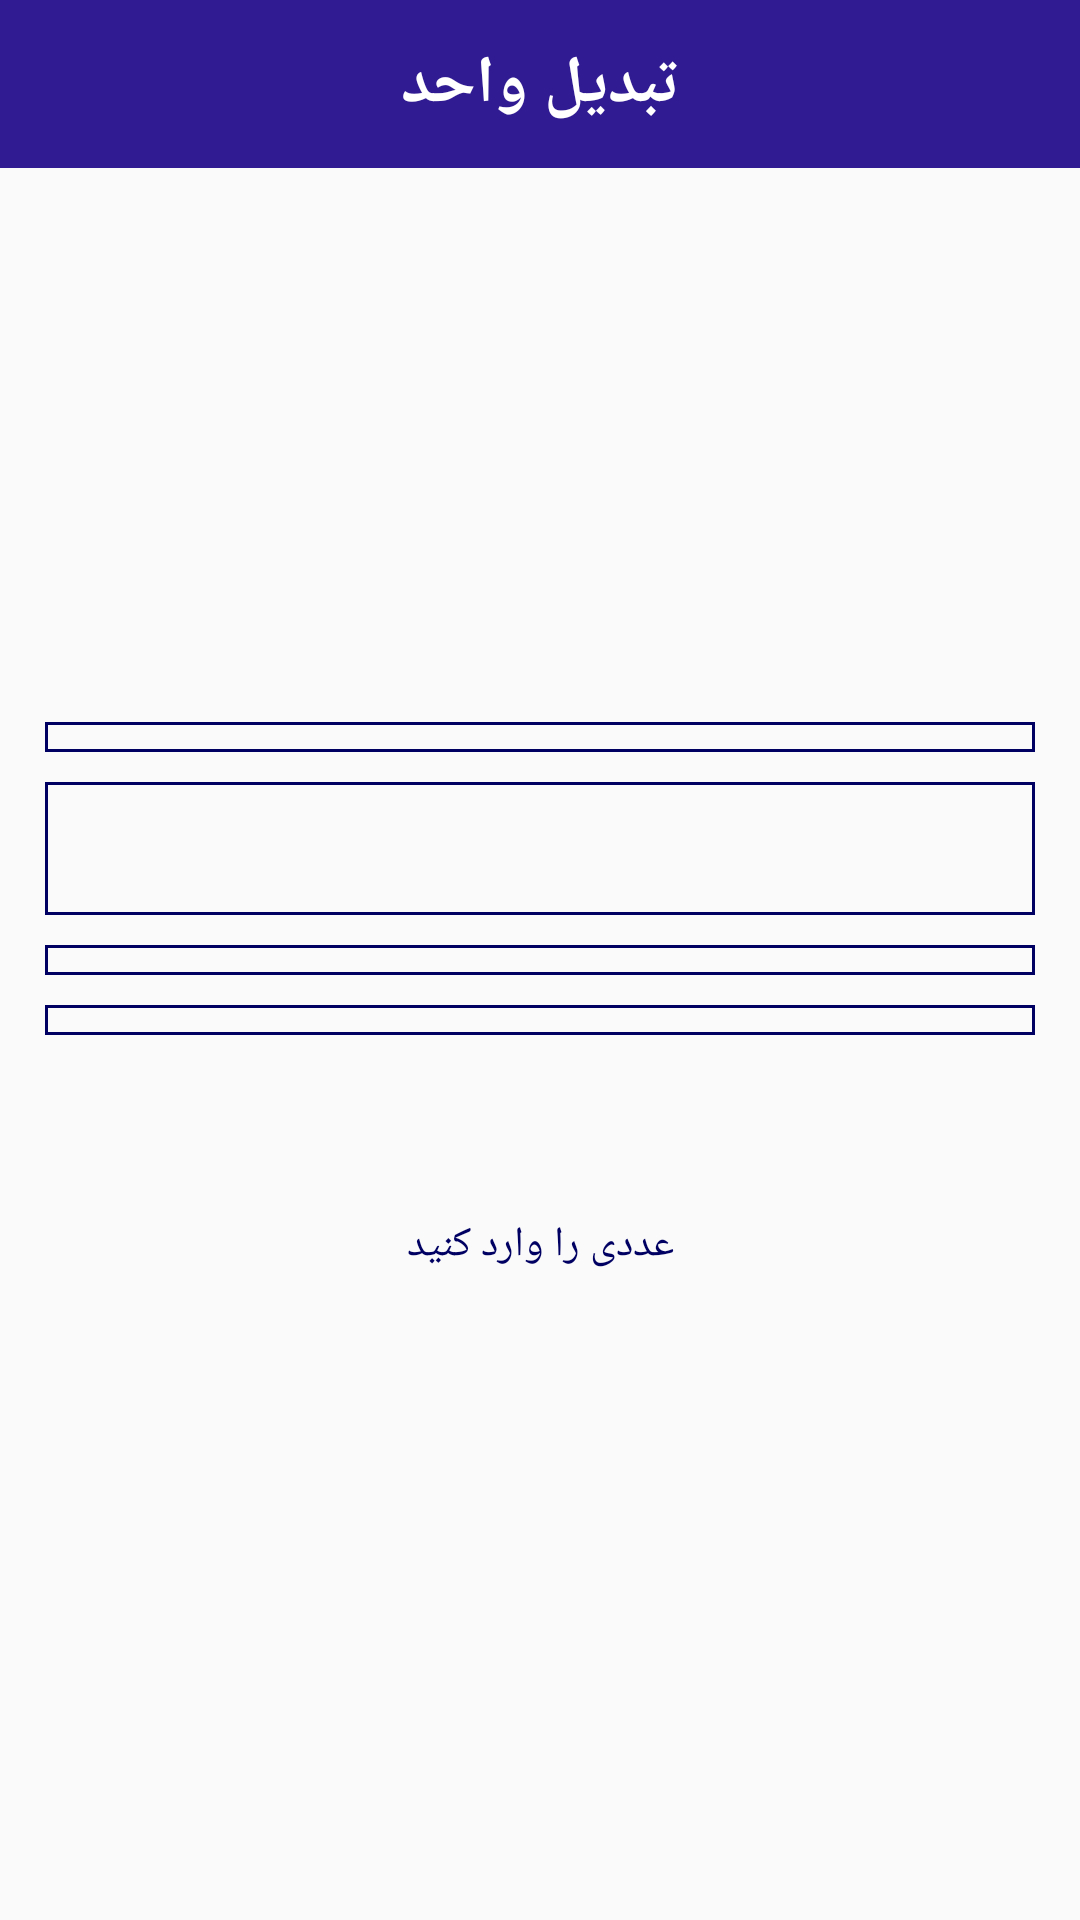

Here is an Android app screen rendered from its layout file. Give the layout XML and the strings, colors and styles it references.
<!-- AndroidManifest.xml: application theme AppTheme -->
<!-- res/layout/activity_convertation.xml -->
<?xml version="1.0" encoding="utf-8"?>
<androidx.constraintlayout.widget.ConstraintLayout xmlns:android="http://schemas.android.com/apk/res/android"
    xmlns:app="http://schemas.android.com/apk/res-auto"
    xmlns:tools="http://schemas.android.com/tools"
    android:layout_width="match_parent"
    android:layout_height="match_parent"
    android:orientation="vertical"
    android:weightSum="10"
    tools:context=".ConvertationActivity">

    <androidx.appcompat.widget.Toolbar
        android:layout_width="match_parent"
        android:layout_height="?attr/actionBarSize"
        android:background="@color/colorPrimary"
        app:layout_constraintTop_toTopOf="parent">

        <TextView
            android:layout_width="wrap_content"
            android:layout_height="match_parent"
            android:layout_gravity="center"
            android:gravity="center"
            android:text="@string/convertationTitle"
            android:textAlignment="center"
            android:textColor="@color/textColor"
            android:textSize="22sp"
            android:textStyle="bold" />

    </androidx.appcompat.widget.Toolbar>

    <Spinner
        android:id="@+id/convertation_type_spinner"
        android:layout_width="match_parent"
        android:layout_height="wrap_content"
        android:layout_marginHorizontal="15dp"
        android:layout_marginVertical="10dp"
        android:background="@drawable/bg_edit_text"
        android:padding="5dp"
        app:layout_constraintBottom_toTopOf="@id/convertation_number" />

    <EditText
        android:id="@+id/convertation_number"
        android:layout_width="match_parent"
        android:layout_height="wrap_content"
        android:layout_marginHorizontal="15dp"
        android:layout_marginVertical="10dp"
        android:background="@drawable/bg_edit_text"
        android:gravity="center_horizontal"
        android:importantForAutofill="no"
        android:inputType="number"
        android:maxLength="8"
        android:maxLines="1"
        android:padding="10dp"
        android:textAlignment="center"
        app:layout_constraintBottom_toTopOf="@id/convertation_change_spinner_from"
        tools:ignore="LabelFor" />

    <Spinner
        android:id="@+id/convertation_change_spinner_from"
        android:layout_width="match_parent"
        android:layout_height="wrap_content"
        android:layout_marginHorizontal="15dp"
        android:layout_marginVertical="10dp"
        android:background="@drawable/bg_edit_text"
        android:padding="5dp"
        app:layout_constraintBottom_toBottomOf="parent"
        app:layout_constraintTop_toTopOf="parent" />

    <Spinner
        android:id="@+id/convertation_change_spinner_to"
        android:layout_width="match_parent"
        android:layout_height="wrap_content"
        android:layout_marginHorizontal="15dp"
        android:layout_marginVertical="10dp"
        android:background="@drawable/bg_edit_text"
        android:padding="5dp"
        app:layout_constraintTop_toBottomOf="@id/convertation_change_spinner_from" />

    <TextView
        android:id="@+id/convertation_result_text"
        android:layout_width="match_parent"
        android:layout_height="100dp"
        android:layout_marginHorizontal="15dp"
        android:layout_marginVertical="20dp"
        android:gravity="center"
        android:padding="5dp"
        android:text="@string/emptyConvertationText"
        android:textAlignment="center"
        android:textColor="@color/colorPrimaryDark"
        app:layout_constraintTop_toBottomOf="@id/convertation_change_spinner_to"
        tools:text="سلام دنیا" />

</androidx.constraintlayout.widget.ConstraintLayout>
<!-- resources referenced by this layout -->
<resources>
  <color name="colorPrimary">#311b92</color>
  <color name="colorPrimaryDark">#000063</color>
  <color name="textColor">#ffffff</color>
  <!-- drawable bg_edit_text (drawable) -->
  <?xml version="1.0" encoding="utf-8"?>
  <shape xmlns:android="http://schemas.android.com/apk/res/android">
  
      <corners android:radius="@dimen/cornerRadius" />
  
      <stroke
          android:width="1dp"
          android:color="@color/colorPrimaryDark" />
  
  </shape>
  <string name="convertationTitle">تبدیل واحد</string>
  <string name="emptyConvertationText">عددی را وارد کنید</string>
  <style name="AppTheme" parent="Theme.AppCompat.Light.NoActionBar">
          
          <item name="colorPrimary">@color/colorPrimary</item>
          <item name="colorPrimaryDark">@color/colorPrimaryDark</item>
          <item name="colorAccent">@color/colorAccent</item>
      </style>
  <color name="colorAccent">#6746c3</color>
</resources>
